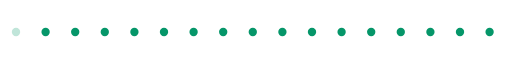
t = 0.00 s
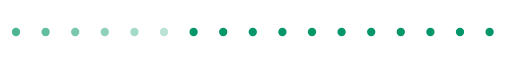
t = 0.74 s
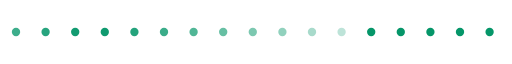
t = 1.56 s
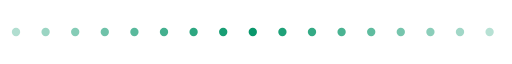
t = 2.30 s
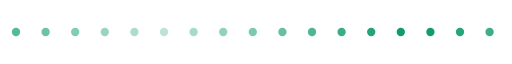
t = 3.08 s
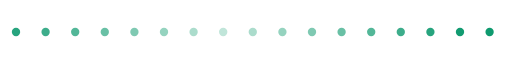
t = 3.38 s

The animated SVG that drew these frames (rendered in a browser with its animation timeline set to each time). Animation: 17 SMIL elements (animate=17); one cycle of 4.64 s, repeats indefinitely.

<svg xmlns="http://www.w3.org/2000/svg" viewBox="0 0 320 24" width="320" height="24" fill="none"><defs><linearGradient id="orb" x1="0.3" y1="0.2" x2="0.8" y2="0.9"><stop offset="0" stop-color="#FFFFFF"/><stop offset="0.4" stop-color="#BFD8FF"/><stop offset="1" stop-color="#FF2EA6"/></linearGradient><linearGradient id="gold" x1="0" y1="0" x2="0" y2="1"><stop offset="0" stop-color="#FFF1B0"/><stop offset="0.5" stop-color="#D4AF37"/><stop offset="1" stop-color="#8A6A12"/></linearGradient></defs><g transform="translate(10,12)"><g><animate attributeName="opacity" values=".25;1;.25" dur="2.4s" begin="0s" repeatCount="indefinite"/><circle cx="0" cy="0" r="2.6" fill="#059669"/></g></g><g transform="translate(28.5,12)"><g><animate attributeName="opacity" values=".25;1;.25" dur="2.4s" begin="0.14s" repeatCount="indefinite"/><circle cx="0" cy="0" r="2.6" fill="#059669"/></g></g><g transform="translate(47,12)"><g><animate attributeName="opacity" values=".25;1;.25" dur="2.4s" begin="0.28s" repeatCount="indefinite"/><circle cx="0" cy="0" r="2.6" fill="#059669"/></g></g><g transform="translate(65.5,12)"><g><animate attributeName="opacity" values=".25;1;.25" dur="2.4s" begin="0.42s" repeatCount="indefinite"/><circle cx="0" cy="0" r="2.6" fill="#059669"/></g></g><g transform="translate(84,12)"><g><animate attributeName="opacity" values=".25;1;.25" dur="2.4s" begin="0.56s" repeatCount="indefinite"/><circle cx="0" cy="0" r="2.6" fill="#059669"/></g></g><g transform="translate(102.5,12)"><g><animate attributeName="opacity" values=".25;1;.25" dur="2.4s" begin="0.7s" repeatCount="indefinite"/><circle cx="0" cy="0" r="2.6" fill="#059669"/></g></g><g transform="translate(121,12)"><g><animate attributeName="opacity" values=".25;1;.25" dur="2.4s" begin="0.84s" repeatCount="indefinite"/><circle cx="0" cy="0" r="2.6" fill="#059669"/></g></g><g transform="translate(139.5,12)"><g><animate attributeName="opacity" values=".25;1;.25" dur="2.4s" begin="0.98s" repeatCount="indefinite"/><circle cx="0" cy="0" r="2.6" fill="#059669"/></g></g><g transform="translate(158,12)"><g><animate attributeName="opacity" values=".25;1;.25" dur="2.4s" begin="1.12s" repeatCount="indefinite"/><circle cx="0" cy="0" r="2.6" fill="#059669"/></g></g><g transform="translate(176.5,12)"><g><animate attributeName="opacity" values=".25;1;.25" dur="2.4s" begin="1.26s" repeatCount="indefinite"/><circle cx="0" cy="0" r="2.6" fill="#059669"/></g></g><g transform="translate(195,12)"><g><animate attributeName="opacity" values=".25;1;.25" dur="2.4s" begin="1.4s" repeatCount="indefinite"/><circle cx="0" cy="0" r="2.6" fill="#059669"/></g></g><g transform="translate(213.5,12)"><g><animate attributeName="opacity" values=".25;1;.25" dur="2.4s" begin="1.54s" repeatCount="indefinite"/><circle cx="0" cy="0" r="2.6" fill="#059669"/></g></g><g transform="translate(232,12)"><g><animate attributeName="opacity" values=".25;1;.25" dur="2.4s" begin="1.68s" repeatCount="indefinite"/><circle cx="0" cy="0" r="2.6" fill="#059669"/></g></g><g transform="translate(250.5,12)"><g><animate attributeName="opacity" values=".25;1;.25" dur="2.4s" begin="1.82s" repeatCount="indefinite"/><circle cx="0" cy="0" r="2.6" fill="#059669"/></g></g><g transform="translate(269,12)"><g><animate attributeName="opacity" values=".25;1;.25" dur="2.4s" begin="1.96s" repeatCount="indefinite"/><circle cx="0" cy="0" r="2.6" fill="#059669"/></g></g><g transform="translate(287.5,12)"><g><animate attributeName="opacity" values=".25;1;.25" dur="2.4s" begin="2.1s" repeatCount="indefinite"/><circle cx="0" cy="0" r="2.6" fill="#059669"/></g></g><g transform="translate(306,12)"><g><animate attributeName="opacity" values=".25;1;.25" dur="2.4s" begin="2.24s" repeatCount="indefinite"/><circle cx="0" cy="0" r="2.6" fill="#059669"/></g></g></svg>
